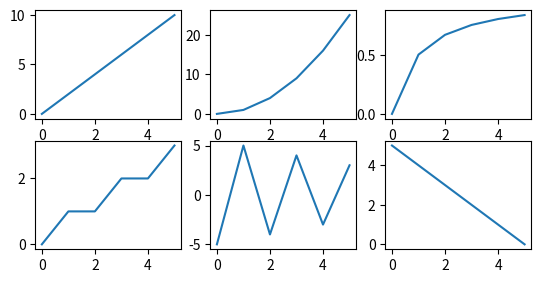

The matplotlib source for this figure:
import matplotlib.pyplot as plt
import  numpy as np

x=np.array([0,1,2,3,4,5])
y=x*2

plt.subplot(3,3,1)
plt.plot(x,y)

y=x*x
plt.subplot(3,3,2)
plt.plot(x,y)

y=x/(x+1)
plt.subplot(3,3,3)
plt.plot(x,y)

y=np.array([0,1,1,2,2,3])
plt.subplot(3,3,4)
plt.plot(x,y)

y=np.array([-5,5,-4,4,-3,3])
plt.subplot(3,3,5)
plt.plot(x,y)

y=np.array([5,4,3,2,1,0])
plt.subplot(3,3,6)
plt.plot(x,y)
plt.show()